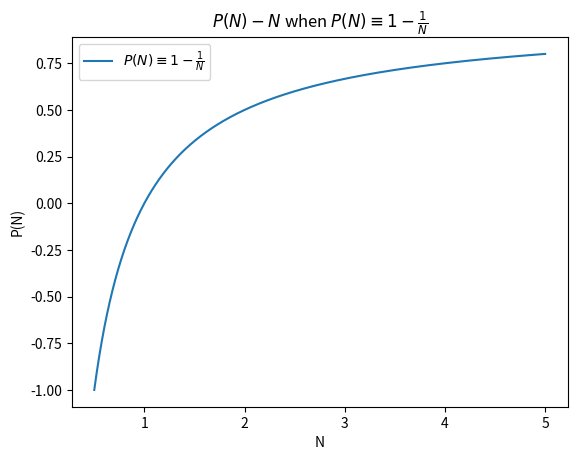

Write the Python code that produced this figure.
# PRJDIR/src/modelplot1p.py

import numpy
import matplotlib.pyplot

NFROM = 0.5
NTO = 5
NSTEP = 0.0001

nlist = numpy.arange(NFROM, NTO, NSTEP)
plist = [(1-1/n) for n in nlist]

matplotlib.pyplot.title(r"$P(N)-N$ when $P(N) \equiv 1 - \frac {1} {N}$")
matplotlib.pyplot.xlabel(r"N")
matplotlib.pyplot.ylabel(r"P(N)")
matplotlib.pyplot.plot(nlist, plist,
                       label=r"$P(N) \equiv 1 - \frac {1} {N}$")
matplotlib.pyplot.legend()

matplotlib.pyplot.show()
